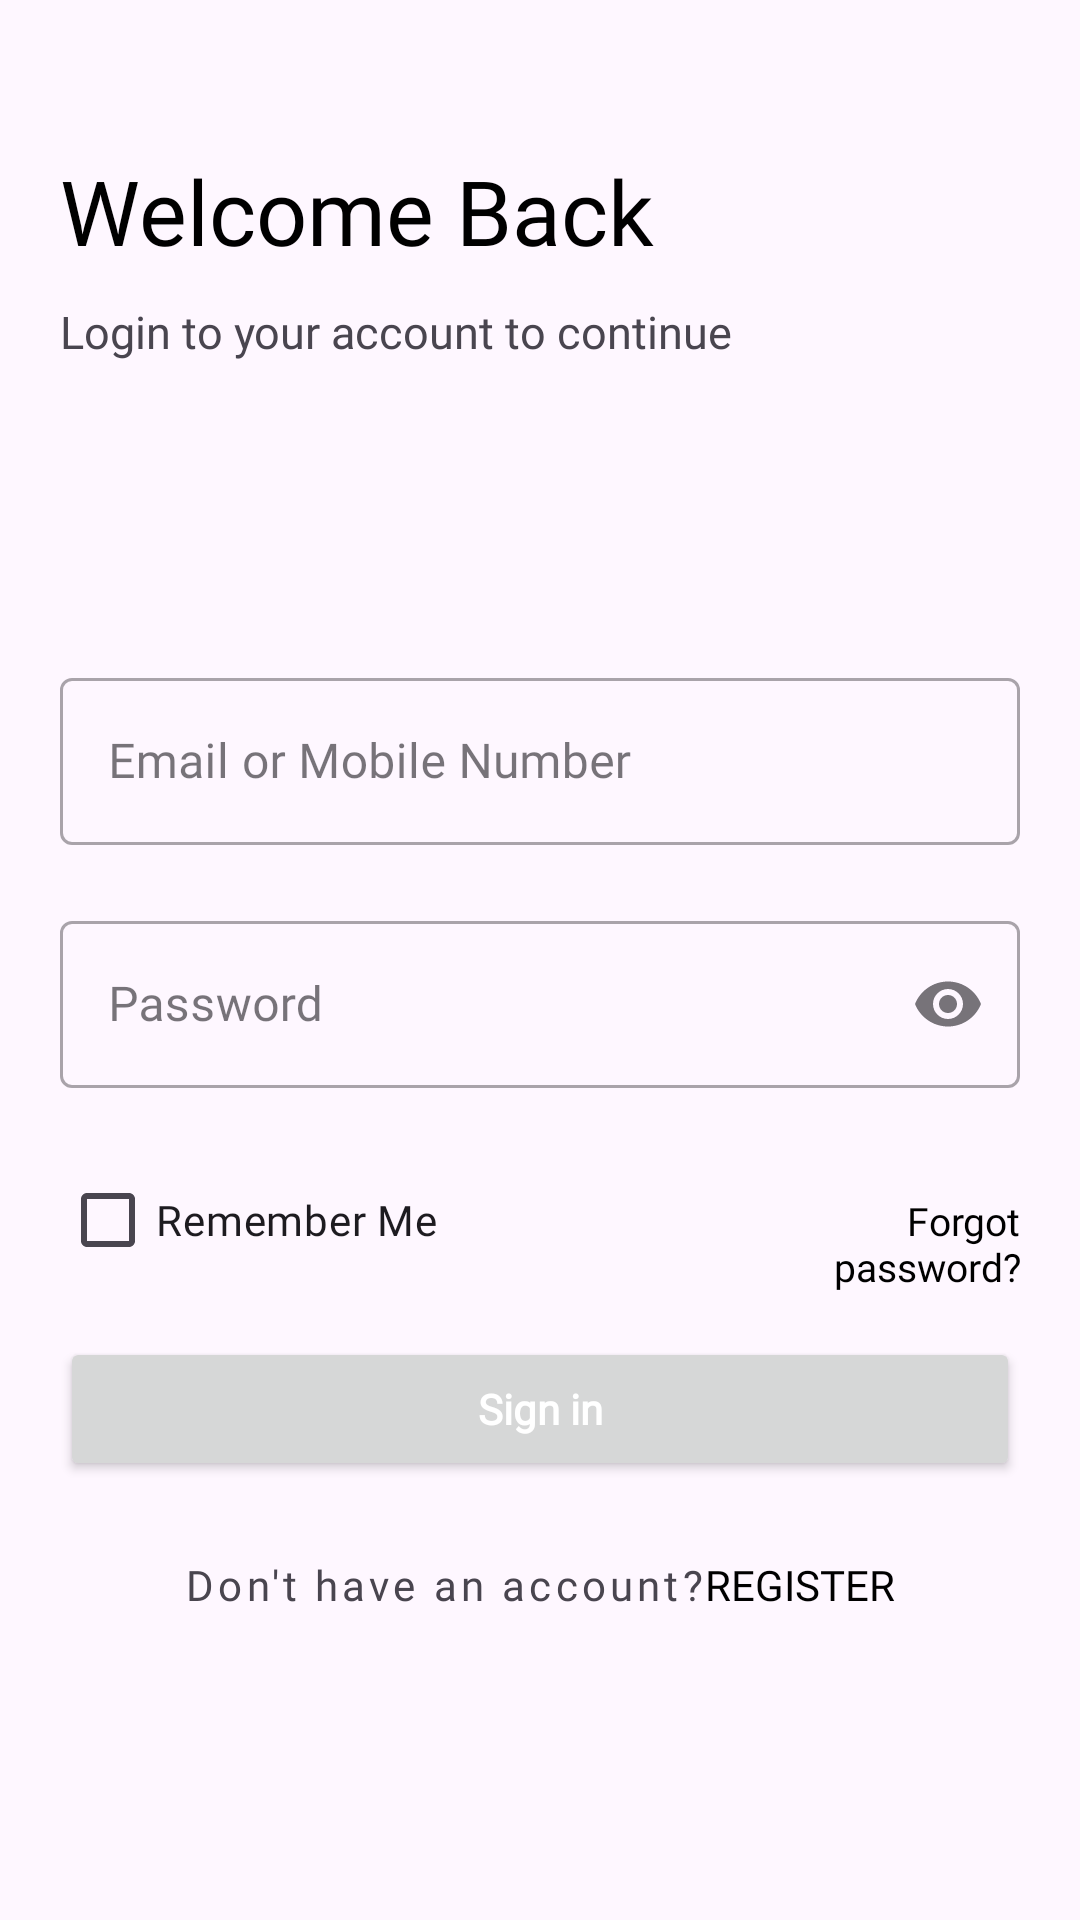

Layout XML and referenced resources for this Android screen:
<!-- AndroidManifest.xml: application theme Theme.ViewsAndroidTemplate -->
<!-- res/layout/login_fragment.xml -->
<?xml version="1.0" encoding="utf-8"?>
<androidx.constraintlayout.widget.ConstraintLayout xmlns:android="http://schemas.android.com/apk/res/android"
    xmlns:tools="http://schemas.android.com/tools"
    android:layout_width="match_parent"
    android:layout_height="match_parent"
    xmlns:app="http://schemas.android.com/apk/res-auto"
    tools:context=".login.LoginFragment">

    <LinearLayout
        android:id="@+id/LinearLayout"
        android:layout_width="match_parent"
        android:layout_height="match_parent"
        android:orientation="vertical"
        android:padding="20dp"
        app:layout_constraintBottom_toBottomOf="parent"
        app:layout_constraintEnd_toEndOf="parent"
        app:layout_constraintStart_toStartOf="parent"
        app:layout_constraintTop_toTopOf="parent">

        <TextView
            android:layout_marginTop="30dp"
            android:layout_width="wrap_content"
            android:layout_height="wrap_content"
            android:fontFamily="@font/poppins_semibold"
            android:text="@string/welcome_back"
            android:textColor="@color/black"
            android:textSize="30sp" />


        <TextView
            android:layout_width="match_parent"
            android:layout_height="wrap_content"
            android:layout_marginTop="10dp"
            android:fontFamily="@font/poppins_semibold"
            android:text="@string/login_to_your_account_to_continue"
            android:textSize="15sp" />


        <com.google.android.material.textfield.TextInputLayout
            android:id="@+id/userEmailTextLayout"
            style="@style/Widget.MaterialComponents.TextInputLayout.OutlinedBox"
            android:layout_width="match_parent"
            android:layout_height="wrap_content"
            android:layout_marginTop="100dp">

            <com.google.android.material.textfield.TextInputEditText
                android:id="@+id/inputEmailPhoneNumber"
                android:layout_width="match_parent"
                android:layout_height="wrap_content"
                android:fontFamily="@font/poppins_light"
                android:hint="@string/email_or_mobile_number"
                android:inputType="textEmailAddress" />
        </com.google.android.material.textfield.TextInputLayout>

        <com.google.android.material.textfield.TextInputLayout
            android:id="@+id/userPasswordTextInputLayout"
            style="@style/Widget.MaterialComponents.TextInputLayout.OutlinedBox"
            android:layout_width="match_parent"
            android:layout_height="wrap_content"
            android:layout_marginTop="20dp"
            app:endIconMode="password_toggle">

            <com.google.android.material.textfield.TextInputEditText
                android:id="@+id/inputLoginPassword"
                android:layout_width="match_parent"
                android:layout_height="wrap_content"
                android:fontFamily="@font/poppins_light"
                android:hint="@string/password"
                android:imeOptions="actionDone"
                android:inputType="textPassword" />

        </com.google.android.material.textfield.TextInputLayout>

        <LinearLayout
            android:layout_width="match_parent"
            android:layout_height="wrap_content"
            android:orientation="horizontal">

            <CheckBox
                android:id="@+id/rememberMe"
                android:layout_width="wrap_content"
                android:layout_height="wrap_content"
                android:layout_marginTop="20dp"
                android:layout_weight="1"
                android:fontFamily="@font/poppins_regular"
                android:text="@string/remember_me" />

            <TextView
                android:id="@+id/forgotPasswd"
                android:layout_width="0dp"
                android:layout_height="wrap_content"
                android:layout_marginTop="20dp"
                android:layout_weight="1"
                android:fontFamily="@font/poppins_regular"
                android:gravity="end"
                android:text="@string/forgot_password"
                android:textColor="@color/black"
                android:textSize="13sp" />


        </LinearLayout>


        <Button
            android:id="@+id/loginButton"
            android:layout_marginTop="15dp"
            android:layout_width="match_parent"
            android:layout_height="wrap_content"
            android:fontFamily="@font/poppin_bold"
            android:text="@string/sign_in"
            android:textAllCaps="false"
            android:textColor="@android:color/white"
            android:textStyle="bold" />

        <LinearLayout
            android:layout_width="wrap_content"
            android:layout_height="wrap_content"
            android:layout_gravity="center"
            android:padding="5dp"
            android:orientation="horizontal">

            <TextView
                android:layout_width="match_parent"
                android:layout_height="wrap_content"
                android:layout_marginTop="20dp"
                android:fontFamily="@font/poppins_semibold"
                android:letterSpacing="0.1"
                android:text="@string/don_t_have_an_account" />

            <TextView
                android:id="@+id/signUp"
                android:layout_width="match_parent"
                android:layout_height="wrap_content"
                android:layout_marginTop="20dp"
                android:fontFamily="@font/poppin_bold"
                android:text="@string/register"
                android:textAllCaps="true"
                android:textColor="@color/black" />

        </LinearLayout>

    </LinearLayout>

    <com.airbnb.lottie.LottieAnimationView
        android:id="@+id/loading"
        android:layout_width="200dp"
        android:layout_height="200dp"
        android:visibility="gone"
        app:layout_constraintBottom_toBottomOf="parent"
        app:layout_constraintEnd_toEndOf="parent"
        app:layout_constraintStart_toStartOf="parent"
        app:layout_constraintTop_toBottomOf="@+id/LinearLayout"
        app:layout_constraintTop_toTopOf="parent"
        app:lottie_autoPlay="true"
        app:lottie_loop="true"
        app:lottie_rawRes="@raw/loading"
        app:lottie_speed="1.3" />

</androidx.constraintlayout.widget.ConstraintLayout>
<!-- resources referenced by this layout -->
<resources>
  <string name="don_t_have_an_account">Don\'t have an account?</string>
  <string name="email_or_mobile_number">Email or Mobile Number</string>
  <string name="forgot_password">Forgot password?</string>
  <string name="login_to_your_account_to_continue">Login to your account to continue</string>
  <string name="password">Password</string>
  <string name="register">Register</string>
  <string name="remember_me">Remember Me</string>
  <string name="sign_in">Sign in</string>
  <string name="welcome_back">Welcome Back</string>
  <style name="Theme.ViewsAndroidTemplate" parent="Base.Theme.ViewsAndroidTemplate" />
  <style name="Base.Theme.ViewsAndroidTemplate" parent="Theme.Material3.DayNight.NoActionBar">
          
          
      </style>
  <!-- not gathered from this repository: default colours our renderer supplied (Android Studio template values) -->
  <color name="black">#FF000000</color>
</resources>
